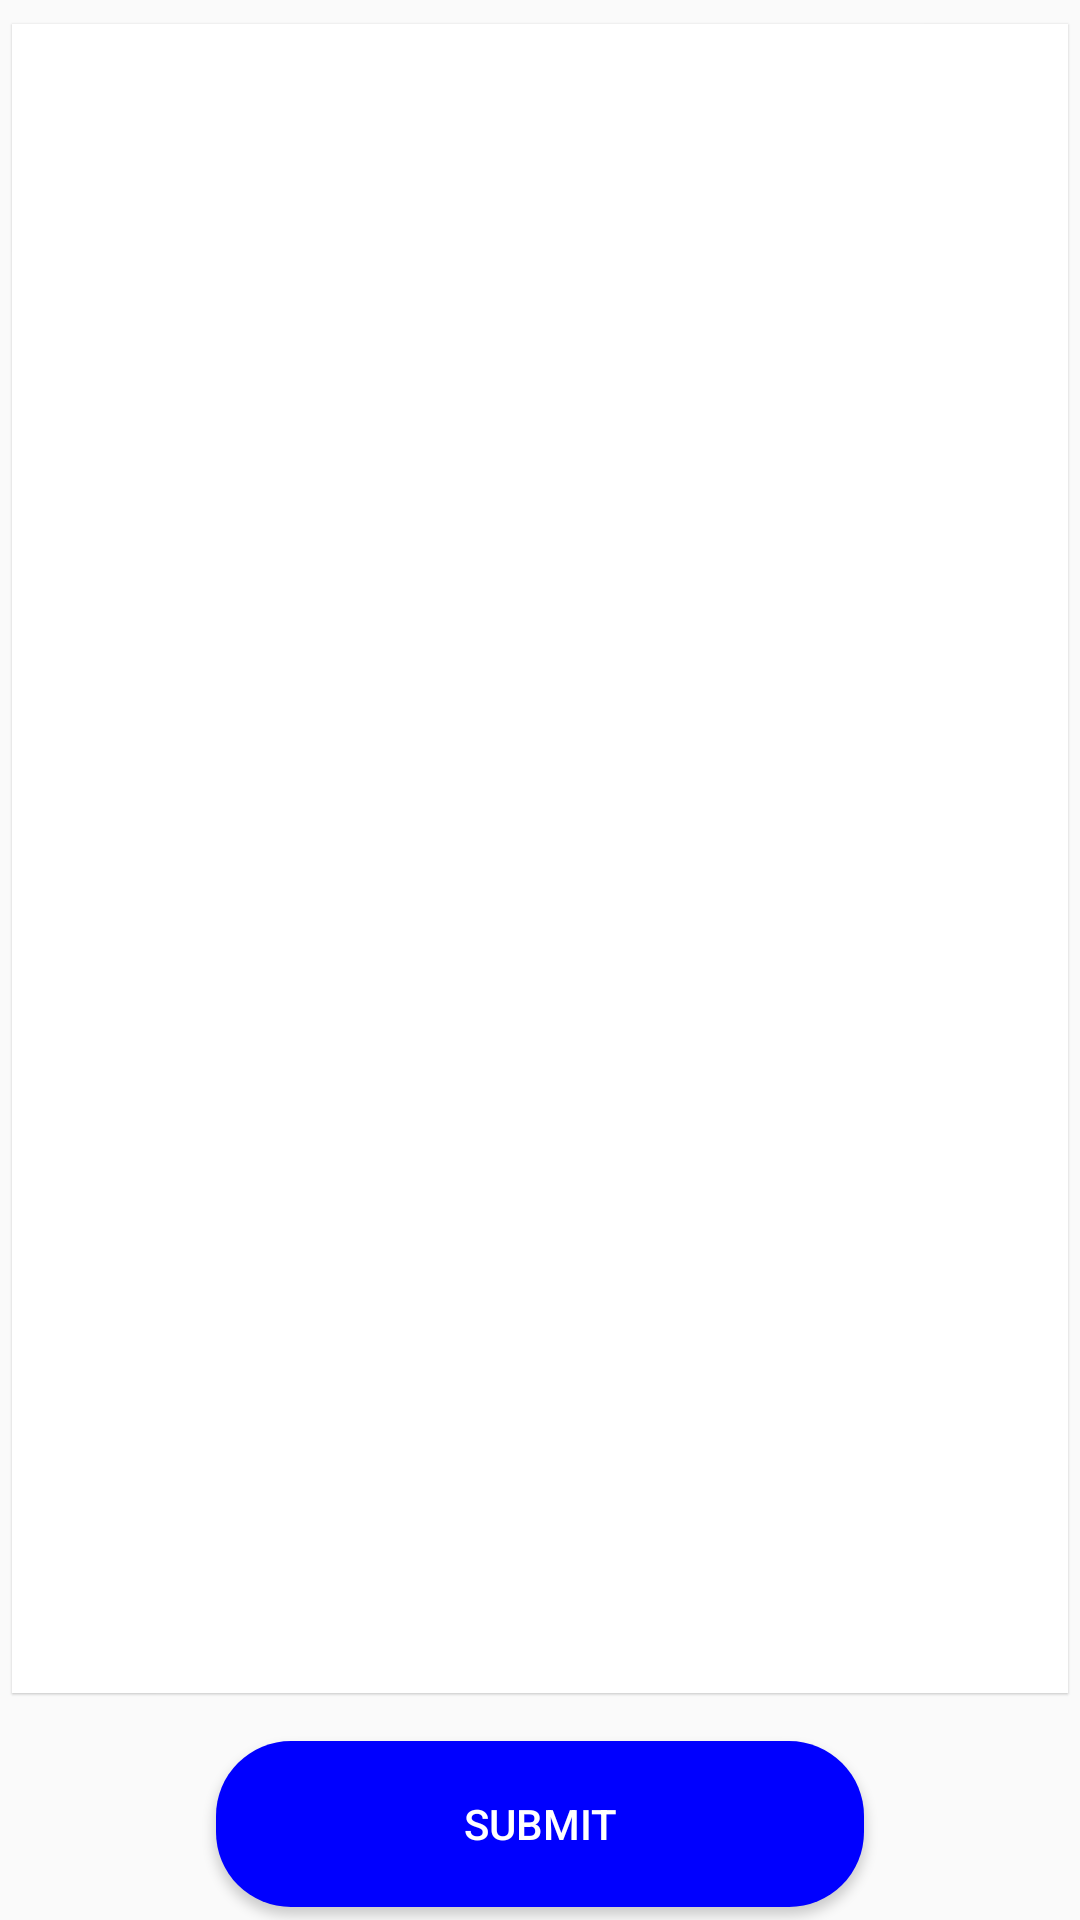

The Android layout XML behind this screen, and the referenced resources:
<!-- AndroidManifest.xml: application theme AppTheme -->
<!-- res/layout/exam_list_view.xml -->
<?xml version="1.0" encoding="utf-8"?>
<LinearLayout xmlns:android="http://schemas.android.com/apk/res/android"
    android:orientation="vertical" android:layout_width="match_parent"
    android:layout_height="match_parent">

    <ListView
        android:id="@+id/exam_list_view"
        android:layout_width="match_parent"
        android:layout_height="0dp"
        android:layout_weight=".9"
        android:background="@drawable/list_view"
        android:dividerHeight="4dp"
        android:scrollbars="vertical"
        android:layout_marginRight="4dp"
        android:layout_marginLeft="4dp"
        android:layout_marginTop="8dp"
        android:elevation=".5dp">
    </ListView>
    <Button
        android:id="@+id/submit_exam"
        android:layout_width="match_parent"
        android:layout_height="0dp"
        android:layout_marginTop="16dp"
        android:layout_marginLeft="72dp"
        android:layout_marginRight="72dp"
        android:textColor="@color/colorWhite"
        android:layout_marginBottom="4dp"
        android:text="Submit"
        android:background="@drawable/drawbale_welcome_btn"
        android:layout_weight=".09"/>
</LinearLayout>
<!-- resources referenced by this layout -->
<resources>
  <color name="colorWhite">#FFFFFF</color>
  <!-- drawable drawbale_welcome_btn (drawable) -->
  <?xml version="1.0" encoding="utf-8"?>
  <shape xmlns:android="http://schemas.android.com/apk/res/android" android:shape="rectangle">
      <corners android:radius="25dp">
      </corners>
      <solid android:color="#0000ff"/>
  </shape>
  <!-- drawable list_view (drawable) -->
  <?xml version="1.0" encoding="utf-8"?>
  <shape xmlns:android="http://schemas.android.com/apk/res/android">
      <solid android:color="@color/colorWhite">
          <corners android:radius="10dp"/>
  
      </solid>
      <padding android:bottom="3dp"
          android:left="3dp"
          android:right="3dp"
          android:top="3dp" />
  
  
  </shape>
  <style name="AppTheme" parent="Theme.AppCompat.Light.NoActionBar">
          
          <item name="colorPrimary">@color/toolbarMar</item>
          <item name="colorPrimaryDark">@color/ColorBlueMar</item>
          <item name="colorAccent">@color/colorAccent</item>
      </style>
  <color name="toolbarMar">#3e3efb</color>
  <color name="ColorBlueMar">#0000ff</color>
  <color name="colorAccent">#FF4081</color>
</resources>
